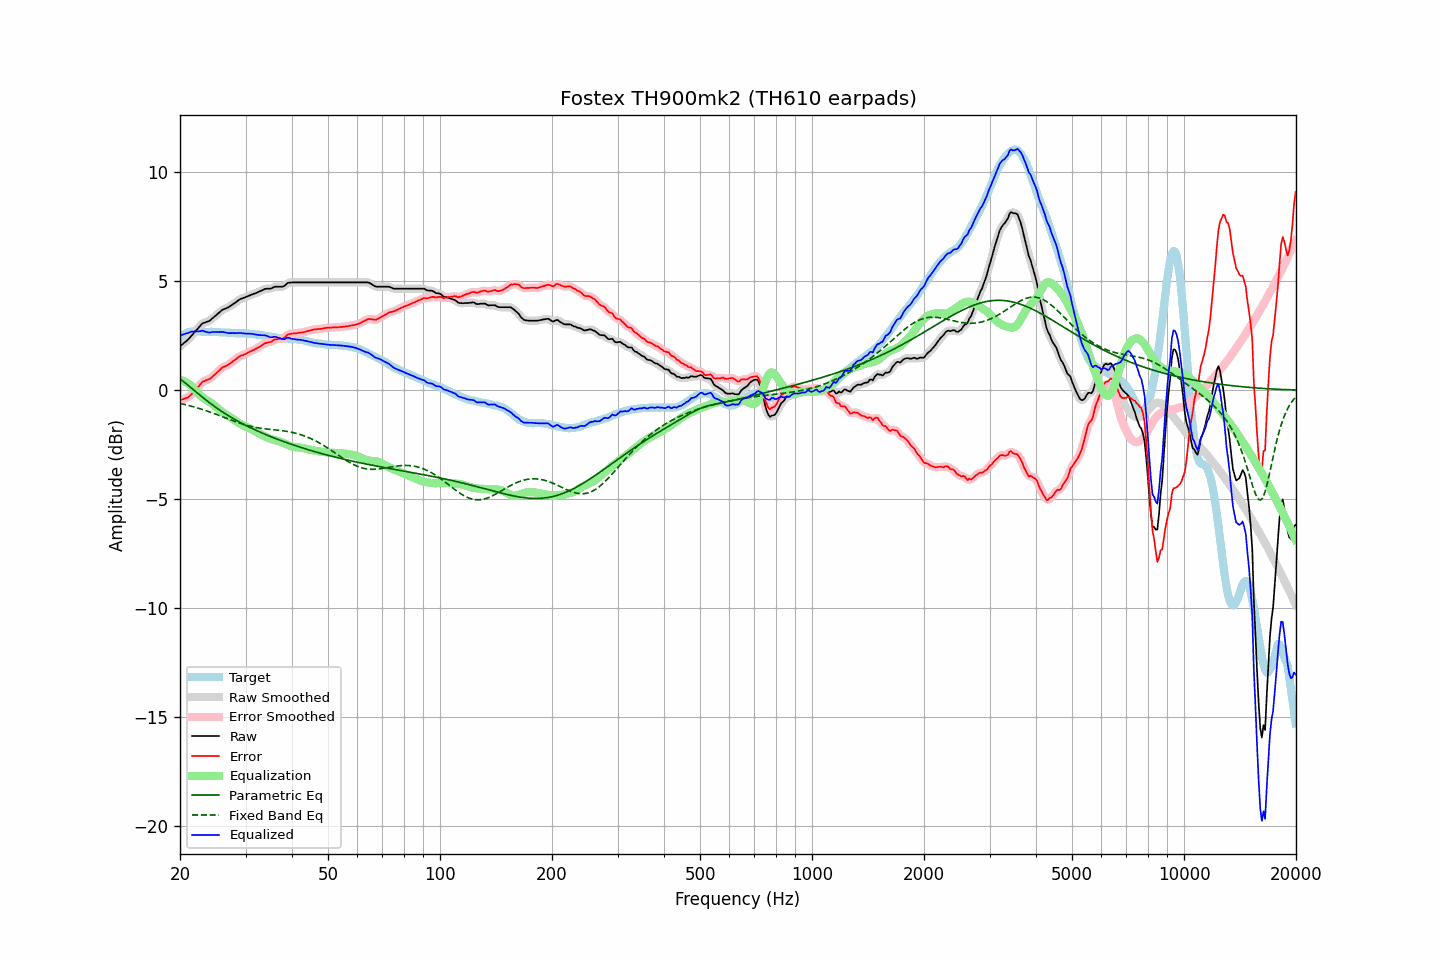

The data file committed next to this chart (first rows):
frequency, raw, error, smoothed, error_smoothed, equalization, parametric_eq, fixed_band_eq, equalized_raw, equalized_smoothed, target
20.00, 2.02, -0.46, 2.02, -0.46, 0.47, 0.52, -0.61, 2.48, 2.48, 2.47
20.20, 2.08, -0.44, 2.07, -0.44, 0.45, 0.46, -0.63, 2.52, 2.52, 2.51
20.40, 2.14, -0.42, 2.13, -0.42, 0.42, 0.41, -0.64, 2.56, 2.55, 2.55
20.61, 2.19, -0.38, 2.19, -0.39, 0.39, 0.35, -0.66, 2.58, 2.58, 2.57
20.81, 2.26, -0.36, 2.25, -0.36, 0.35, 0.29, -0.68, 2.60, 2.60, 2.61
21.02, 2.32, -0.34, 2.32, -0.32, 0.30, 0.23, -0.70, 2.62, 2.63, 2.65
21.23, 2.40, -0.27, 2.40, -0.27, 0.25, 0.17, -0.72, 2.65, 2.65, 2.66
21.44, 2.49, -0.20, 2.48, -0.20, 0.19, 0.10, -0.74, 2.68, 2.67, 2.68
21.66, 2.56, -0.13, 2.57, -0.12, 0.12, 0.04, -0.76, 2.69, 2.69, 2.69
21.87, 2.66, -0.04, 2.65, -0.04, 0.04, -0.02, -0.78, 2.70, 2.69, 2.69
22.09, 2.74, 0.03, 2.74, 0.04, -0.04, -0.08, -0.80, 2.69, 2.69, 2.70
22.31, 2.82, 0.12, 2.82, 0.12, -0.13, -0.14, -0.82, 2.69, 2.69, 2.70
22.54, 2.90, 0.20, 2.91, 0.21, -0.20, -0.21, -0.84, 2.70, 2.70, 2.70
22.76, 2.99, 0.30, 2.99, 0.30, -0.27, -0.27, -0.87, 2.71, 2.71, 2.69
22.99, 3.07, 0.38, 3.05, 0.37, -0.33, -0.33, -0.89, 2.73, 2.71, 2.68
23.22, 3.09, 0.41, 3.09, 0.42, -0.39, -0.39, -0.91, 2.70, 2.70, 2.68
23.45, 3.12, 0.45, 3.12, 0.45, -0.44, -0.44, -0.94, 2.68, 2.68, 2.67
23.69, 3.14, 0.48, 3.14, 0.47, -0.48, -0.50, -0.96, 2.66, 2.66, 2.67
23.92, 3.17, 0.50, 3.17, 0.50, -0.53, -0.56, -0.99, 2.64, 2.65, 2.67
24.16, 3.22, 0.54, 3.22, 0.55, -0.57, -0.62, -1.02, 2.65, 2.65, 2.68
24.40, 3.29, 0.61, 3.28, 0.60, -0.62, -0.67, -1.04, 2.67, 2.66, 2.68
24.65, 3.34, 0.68, 3.34, 0.67, -0.68, -0.72, -1.07, 2.67, 2.67, 2.67
24.89, 3.41, 0.74, 3.41, 0.74, -0.74, -0.78, -1.10, 2.67, 2.67, 2.67
25.14, 3.48, 0.81, 3.47, 0.81, -0.81, -0.83, -1.12, 2.67, 2.66, 2.67
25.39, 3.54, 0.87, 3.54, 0.88, -0.87, -0.88, -1.15, 2.66, 2.67, 2.67
25.65, 3.60, 0.94, 3.60, 0.95, -0.93, -0.93, -1.18, 2.66, 2.67, 2.66
25.91, 3.66, 1.02, 3.66, 1.01, -0.99, -0.98, -1.21, 2.67, 2.67, 2.64
26.16, 3.71, 1.06, 3.70, 1.06, -1.04, -1.03, -1.24, 2.67, 2.66, 2.64
26.43, 3.73, 1.09, 3.74, 1.09, -1.09, -1.08, -1.27, 2.65, 2.65, 2.64
26.69, 3.77, 1.12, 3.77, 1.13, -1.13, -1.12, -1.30, 2.63, 2.63, 2.64
26.96, 3.80, 1.16, 3.80, 1.16, -1.18, -1.17, -1.32, 2.61, 2.62, 2.63
27.23, 3.84, 1.21, 3.84, 1.21, -1.23, -1.21, -1.35, 2.62, 2.62, 2.63
27.50, 3.90, 1.26, 3.89, 1.27, -1.28, -1.26, -1.38, 2.62, 2.62, 2.63
27.77, 3.95, 1.33, 3.94, 1.32, -1.33, -1.30, -1.41, 2.62, 2.62, 2.62
28.05, 4.00, 1.38, 4.00, 1.38, -1.38, -1.34, -1.43, 2.61, 2.62, 2.62
28.33, 4.05, 1.44, 4.05, 1.44, -1.43, -1.39, -1.46, 2.61, 2.62, 2.61
28.62, 4.10, 1.50, 4.10, 1.50, -1.48, -1.43, -1.49, 2.62, 2.62, 2.61
28.90, 4.16, 1.55, 4.15, 1.54, -1.53, -1.47, -1.51, 2.63, 2.62, 2.61
29.19, 4.20, 1.59, 4.19, 1.58, -1.57, -1.51, -1.54, 2.62, 2.62, 2.61
29.48, 4.22, 1.60, 4.22, 1.61, -1.61, -1.54, -1.56, 2.61, 2.61, 2.61
29.78, 4.25, 1.64, 4.25, 1.64, -1.65, -1.58, -1.58, 2.60, 2.60, 2.60
30.08, 4.27, 1.66, 4.27, 1.67, -1.68, -1.62, -1.60, 2.60, 2.59, 2.61
30.38, 4.30, 1.71, 4.30, 1.71, -1.71, -1.66, -1.62, 2.59, 2.59, 2.59
30.68, 4.34, 1.74, 4.34, 1.75, -1.74, -1.69, -1.64, 2.59, 2.59, 2.59
30.99, 4.36, 1.79, 4.37, 1.78, -1.78, -1.73, -1.66, 2.59, 2.59, 2.58
31.30, 4.39, 1.82, 4.39, 1.82, -1.81, -1.76, -1.68, 2.58, 2.58, 2.58
31.61, 4.43, 1.85, 4.42, 1.85, -1.85, -1.80, -1.69, 2.57, 2.57, 2.58
31.93, 4.45, 1.89, 4.45, 1.89, -1.89, -1.83, -1.71, 2.55, 2.55, 2.56
32.24, 4.48, 1.93, 4.48, 1.93, -1.94, -1.87, -1.72, 2.54, 2.54, 2.54
32.57, 4.51, 1.97, 4.51, 1.97, -1.98, -1.90, -1.73, 2.54, 2.53, 2.54
32.89, 4.55, 2.01, 4.55, 2.02, -2.02, -1.93, -1.75, 2.53, 2.53, 2.53
33.22, 4.58, 2.07, 4.58, 2.07, -2.06, -1.97, -1.76, 2.52, 2.52, 2.51
33.55, 4.62, 2.11, 4.61, 2.11, -2.10, -2.00, -1.77, 2.52, 2.52, 2.51
33.89, 4.65, 2.16, 4.64, 2.15, -2.13, -2.03, -1.78, 2.51, 2.51, 2.49
34.23, 4.66, 2.17, 4.65, 2.17, -2.17, -2.06, -1.78, 2.49, 2.49, 2.49
34.57, 4.66, 2.19, 4.65, 2.19, -2.20, -2.09, -1.79, 2.46, 2.46, 2.46
34.92, 4.66, 2.20, 4.66, 2.21, -2.23, -2.12, -1.80, 2.43, 2.43, 2.45
35.27, 4.68, 2.23, 4.68, 2.24, -2.26, -2.15, -1.81, 2.42, 2.43, 2.45
35.62, 4.72, 2.29, 4.71, 2.28, -2.28, -2.18, -1.82, 2.44, 2.44, 2.43
35.97, 4.75, 2.33, 4.74, 2.31, -2.29, -2.21, -1.82, 2.45, 2.44, 2.42
... 635 more rows
